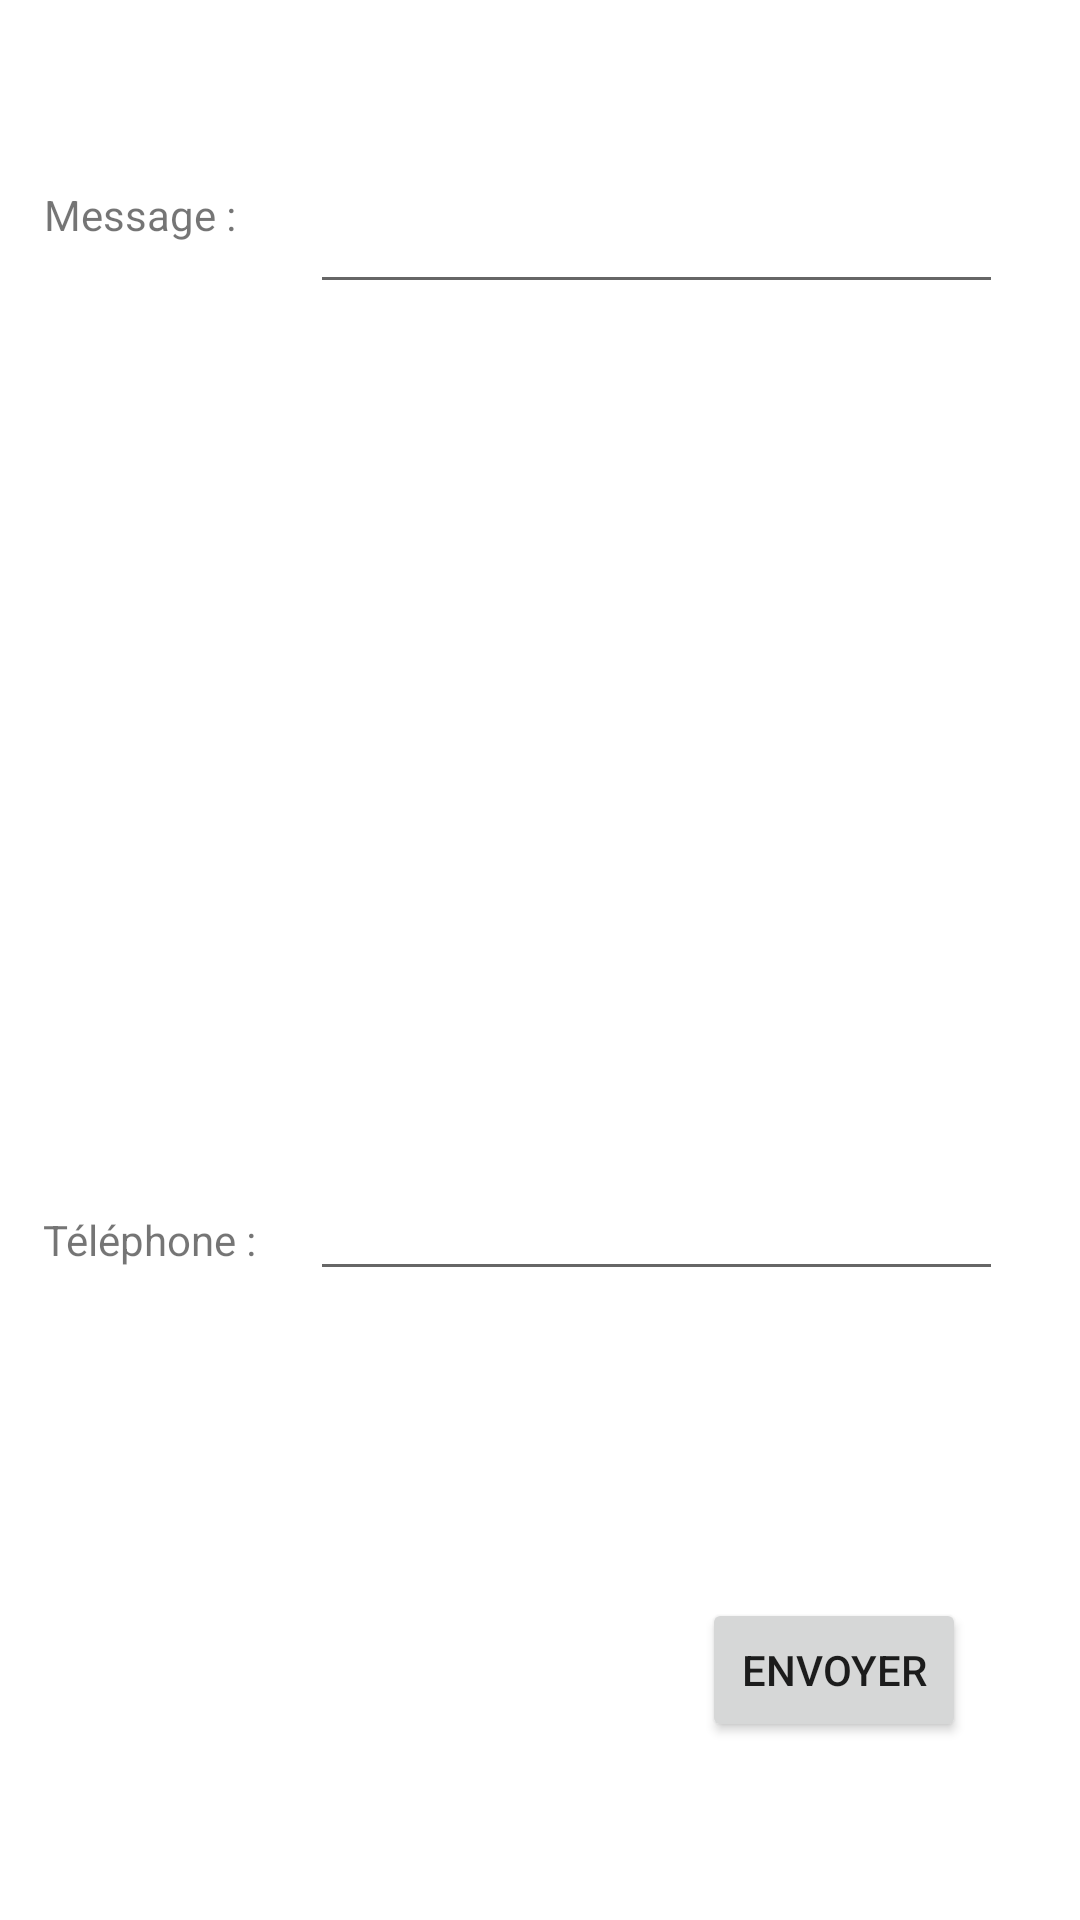

This screen was rendered from an Android layout file. Write that file and the resources it references.
<!-- AndroidManifest.xml: application theme Theme.QrScannerLocalisation -->
<!-- res/layout/fragment_message.xml -->
<?xml version="1.0" encoding="utf-8"?>
<FrameLayout xmlns:android="http://schemas.android.com/apk/res/android"
    xmlns:app="http://schemas.android.com/apk/res-auto"
    xmlns:tools="http://schemas.android.com/tools"
    android:layout_width="match_parent"
    android:layout_height="match_parent"
    tools:context=".FragmentMessage">

    
    <androidx.constraintlayout.widget.ConstraintLayout
        android:layout_width="match_parent"
        android:layout_height="match_parent">

        <TextView
            android:layout_width="wrap_content"
            android:layout_height="wrap_content"
            android:text="Message :"
            app:layout_constraintBottom_toBottomOf="parent"
            app:layout_constraintEnd_toEndOf="parent"
            app:layout_constraintHorizontal_bias=".05"
            app:layout_constraintStart_toStartOf="parent"
            app:layout_constraintTop_toTopOf="parent"
            app:layout_constraintVertical_bias=".1" />

        <EditText
            android:id="@+id/et_message"
            android:layout_width="wrap_content"
            android:layout_height="wrap_content"
            android:ems="11"
            android:gravity="start|left"
            android:inputType="textMultiLine"
            app:layout_constraintBottom_toBottomOf="parent"
            app:layout_constraintEnd_toEndOf="parent"
            app:layout_constraintHorizontal_bias=".8"
            app:layout_constraintStart_toStartOf="parent"
            app:layout_constraintTop_toTopOf="parent"
            app:layout_constraintVertical_bias=".1" />

        <TextView
            android:layout_width="wrap_content"
            android:layout_height="wrap_content"
            android:text="Téléphone :"
            app:layout_constraintBottom_toBottomOf="parent"
            app:layout_constraintEnd_toEndOf="parent"
            app:layout_constraintHorizontal_bias=".05"
            app:layout_constraintStart_toStartOf="parent"
            app:layout_constraintTop_toTopOf="parent"
            app:layout_constraintVertical_bias=".65" />

        <EditText
            android:id="@+id/et_phone"
            android:layout_width="wrap_content"
            android:layout_height="wrap_content"
            android:ems="11"
            android:inputType="phone"
            app:layout_constraintBottom_toBottomOf="parent"
            app:layout_constraintEnd_toEndOf="parent"
            app:layout_constraintHorizontal_bias=".8"
            app:layout_constraintStart_toStartOf="parent"
            app:layout_constraintTop_toTopOf="parent"
            app:layout_constraintVertical_bias=".65" />

        <Button
            android:id="@+id/bt_message_envoyer"
            android:layout_width="wrap_content"
            android:layout_height="wrap_content"
            android:text="Envoyer"
            app:layout_constraintBottom_toBottomOf="parent"
            app:layout_constraintEnd_toEndOf="parent"
            app:layout_constraintHorizontal_bias=".86"
            app:layout_constraintStart_toStartOf="parent"
            app:layout_constraintTop_toTopOf="parent"
            app:layout_constraintVertical_bias=".90" />
    </androidx.constraintlayout.widget.ConstraintLayout>
</FrameLayout>
<!-- resources referenced by this layout -->
<resources>
  <style name="Theme.QrScannerLocalisation" parent="Theme.MaterialComponents.DayNight.DarkActionBar">
          
          <item name="colorPrimary">@color/purple_500</item>
          <item name="colorPrimaryVariant">@color/purple_700</item>
          <item name="colorOnPrimary">@color/white</item>
          
          <item name="colorSecondary">@color/teal_200</item>
          <item name="colorSecondaryVariant">@color/teal_700</item>
          <item name="colorOnSecondary">@color/black</item>
          
          <item name="android:statusBarColor">?attr/colorPrimaryVariant</item>
          
      </style>
  <!-- not gathered from this repository: default colours our renderer supplied (Android Studio template values) -->
  <color name="purple_500">#FF6200EE</color>
  <color name="purple_700">#FF3700B3</color>
  <color name="teal_200">#FF03DAC5</color>
  <color name="teal_700">#FF018786</color>
  <color name="black">#FF000000</color>
  <color name="white">#FFFFFFFF</color>
</resources>
